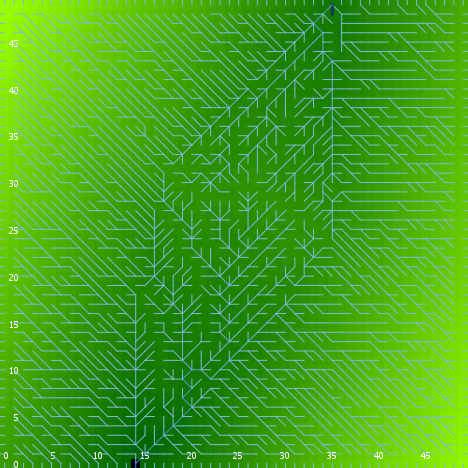

Source data for this figure (header and first rows):
export-world data (NetLogo 6.0.4)
land.nlogo
01/13/2020 23:45:42:924 +0000
RANDOM STATE
0 0 -1727483681 307 -1.1347133301183858 …
GLOBALS
min-pxcor, max-pxcor, min-pycor, max-pycor, perspective, subject, nextIndex, directed-links, ticks, algorithm-style, continentality, display-mode, do-fill-sinks, elevationdistribution, elevationnoise, elevationsmoothstep, featureanglerange, landoceanratio, maxdist, maxelevation, minelevation, numcontinents, numoceans, numranges
0, 49, 0, 49, 0, nobody, 2600, "UNDIRECTED", -1, "C#", 1239, "terrain", true, [1.3683278406738906 0.45771442930192424 …, 0.1728, 1, 15.82, 0.9996, 34.65, 3.131, -0.004453, 4, 7, 0
TURTLES
who, color, heading, xcor, ycor, shape, label, label-color, breed, hidden?, size, pen-size, pen-mode, points
0, 25, 160, 40, 28, "default", "", 9.9, {breed flowholders}, true, 1, 1, "up", 
1, 55, 203, 33, 22, "default", "", 9.9, {breed flowholders}, true, 1, 1, "up", 
2, 15, 156, 15, 2, "default", "", 9.9, {breed flowholders}, true, 1, 1, "up", 
3, 135, 230, 4, 47, "default", "", 9.9, {breed flowholders}, true, 1, 1, "up", 
4, 115, 112, 37, 21, "default", "", 9.9, {breed flowholders}, true, 1, 1, "up", 
5, 75, 55, 36, 37, "default", "", 9.9, {breed flowholders}, true, 1, 1, "up", 
6, 55, 56, 37, 6, "default", "", 9.9, {breed flowholders}, true, 1, 1, "up", 
7, 35, 99, 9, 29, "default", "", 9.9, {breed flowholders}, true, 1, 1, "up", 
8, 85, 53, 25, 20, "default", "", 9.9, {breed flowholders}, true, 1, 1, "up", 
9, 35, 192, 48, 6, "default", "", 9.9, {breed flowholders}, true, 1, 1, "up", 
10, 135, 47, 1, 36, "default", "", 9.9, {breed flowholders}, true, 1, 1, "up", 
11, 65, 85, 27, 27, "default", "", 9.9, {breed flowholders}, true, 1, 1, "up", 
12, 105, 72, 30, 10, "default", "", 9.9, {breed flowholders}, true, 1, 1, "up", 
13, 75, 305, 8, 9, "default", "", 9.9, {breed flowholders}, true, 1, 1, "up", 
14, 45, 259, 29, 9, "default", "", 9.9, {breed flowholders}, true, 1, 1, "up", 
15, 75, 330, 7, 43, "default", "", 9.9, {breed flowholders}, true, 1, 1, "up", 
16, 97, 90, 49, 27, "line half", "", 9.9, {breed flowholders}, false, 1, 1, "up", 
17, 25, 14, 35, 44, "default", "", 9.9, {breed flowholders}, true, 1, 1, "up", 
18, 5, 45, 14, 29, "default", "", 9.9, {breed flowholders}, true, 1, 1, "up", 
19, 95, 149, 3, 47, "default", "", 9.9, {breed flowholders}, true, 1, 1, "up", 
20, 15, 232, 11, 26, "default", "", 9.9, {breed flowholders}, true, 1, 1, "up", 
21, 97, 270, 0, 24, "line half", "", 9.9, {breed flowholders}, false, 1, 1, "up", 
22, 115, 186, 22, 41, "default", "", 9.9, {breed flowholders}, true, 1, 1, "up", 
23, 125, 351, 2, 42, "default", "", 9.9, {breed flowholders}, true, 1, 1, "up", 
24, 65, 193, 24, 46, "default", "", 9.9, {breed flowholders}, true, 1, 1, "up", 
25, 75, 137, 11, 4, "default", "", 9.9, {breed flowholders}, true, 1, 1, "up", 
26, 95, 178, 23, 31, "default", "", 9.9, {breed flowholders}, true, 1, 1, "up", 
27, 65, 63, 34, 34, "default", "", 9.9, {breed flowholders}, true, 1, 1, "up", 
28, 75, 298, 15, 37, "default", "", 9.9, {breed flowholders}, true, 1, 1, "up", 
29, 55, 34, 19, 4, "default", "", 9.9, {breed flowholders}, true, 1, 1, "up", 
30, 125, 338, 40, 38, "default", "", 9.9, {breed flowholders}, true, 1, 1, "up", 
31, 97, 270, 0, 35, "line half", "", 9.9, {breed flowholders}, false, 1, 1, "up", 
32, 95, 230, 12, 37, "default", "", 9.9, {breed flowholders}, true, 1, 1, "up", 
33, 45, 303, 26, 43, "default", "", 9.9, {breed flowholders}, true, 1, 1, "up", 
34, 115, 198, 3, 33, "default", "", 9.9, {breed flowholders}, true, 1, 1, "up", 
35, 125, 334, 20, 27, "default", "", 9.9, {breed flowholders}, true, 1, 1, "up", 
36, 5, 212, 1, 5, "default", "", 9.9, {breed flowholders}, true, 1, 1, "up", 
37, 97, 180, 33, 0, "line half", "", 9.9, {breed flowholders}, false, 1, 1, "up", 
38, 115, 337, 38, 30, "default", "", 9.9, {breed flowholders}, true, 1, 1, "up", 
39, 25, 209, 28, 43, "default", "", 9.9, {breed flowholders}, true, 1, 1, "up", 
40, 105, 94, 18, 21, "default", "", 9.9, {breed flowholders}, true, 1, 1, "up", 
41, 65, 215, 34, 1, "default", "", 9.9, {breed flowholders}, true, 1, 1, "up", 
42, 135, 250, 37, 16, "default", "", 9.9, {breed flowholders}, true, 1, 1, "up", 
43, 25, 292, 15, 10, "default", "", 9.9, {breed flowholders}, true, 1, 1, "up", 
44, 97, 180, 29, 0, "line half", "", 9.9, {breed flowholders}, false, 1, 1, "up", 
45, 15, 56, 23, 41, "default", "", 9.9, {breed flowholders}, true, 1, 1, "up", 
46, 125, 175, 12, 22, "default", "", 9.9, {breed flowholders}, true, 1, 1, "up", 
47, 65, 3, 30, 9, "default", "", 9.9, {breed flowholders}, true, 1, 1, "up", 
48, 5, 18, 41, 35, "default", "", 9.9, {breed flowholders}, true, 1, 1, "up", 
49, 65, 221, 28, 15, "default", "", 9.9, {breed flowholders}, true, 1, 1, "up", 
50, 35, 100, 45, 29, "default", "", 9.9, {breed flowholders}, true, 1, 1, "up", 
... 7,519 more rows
